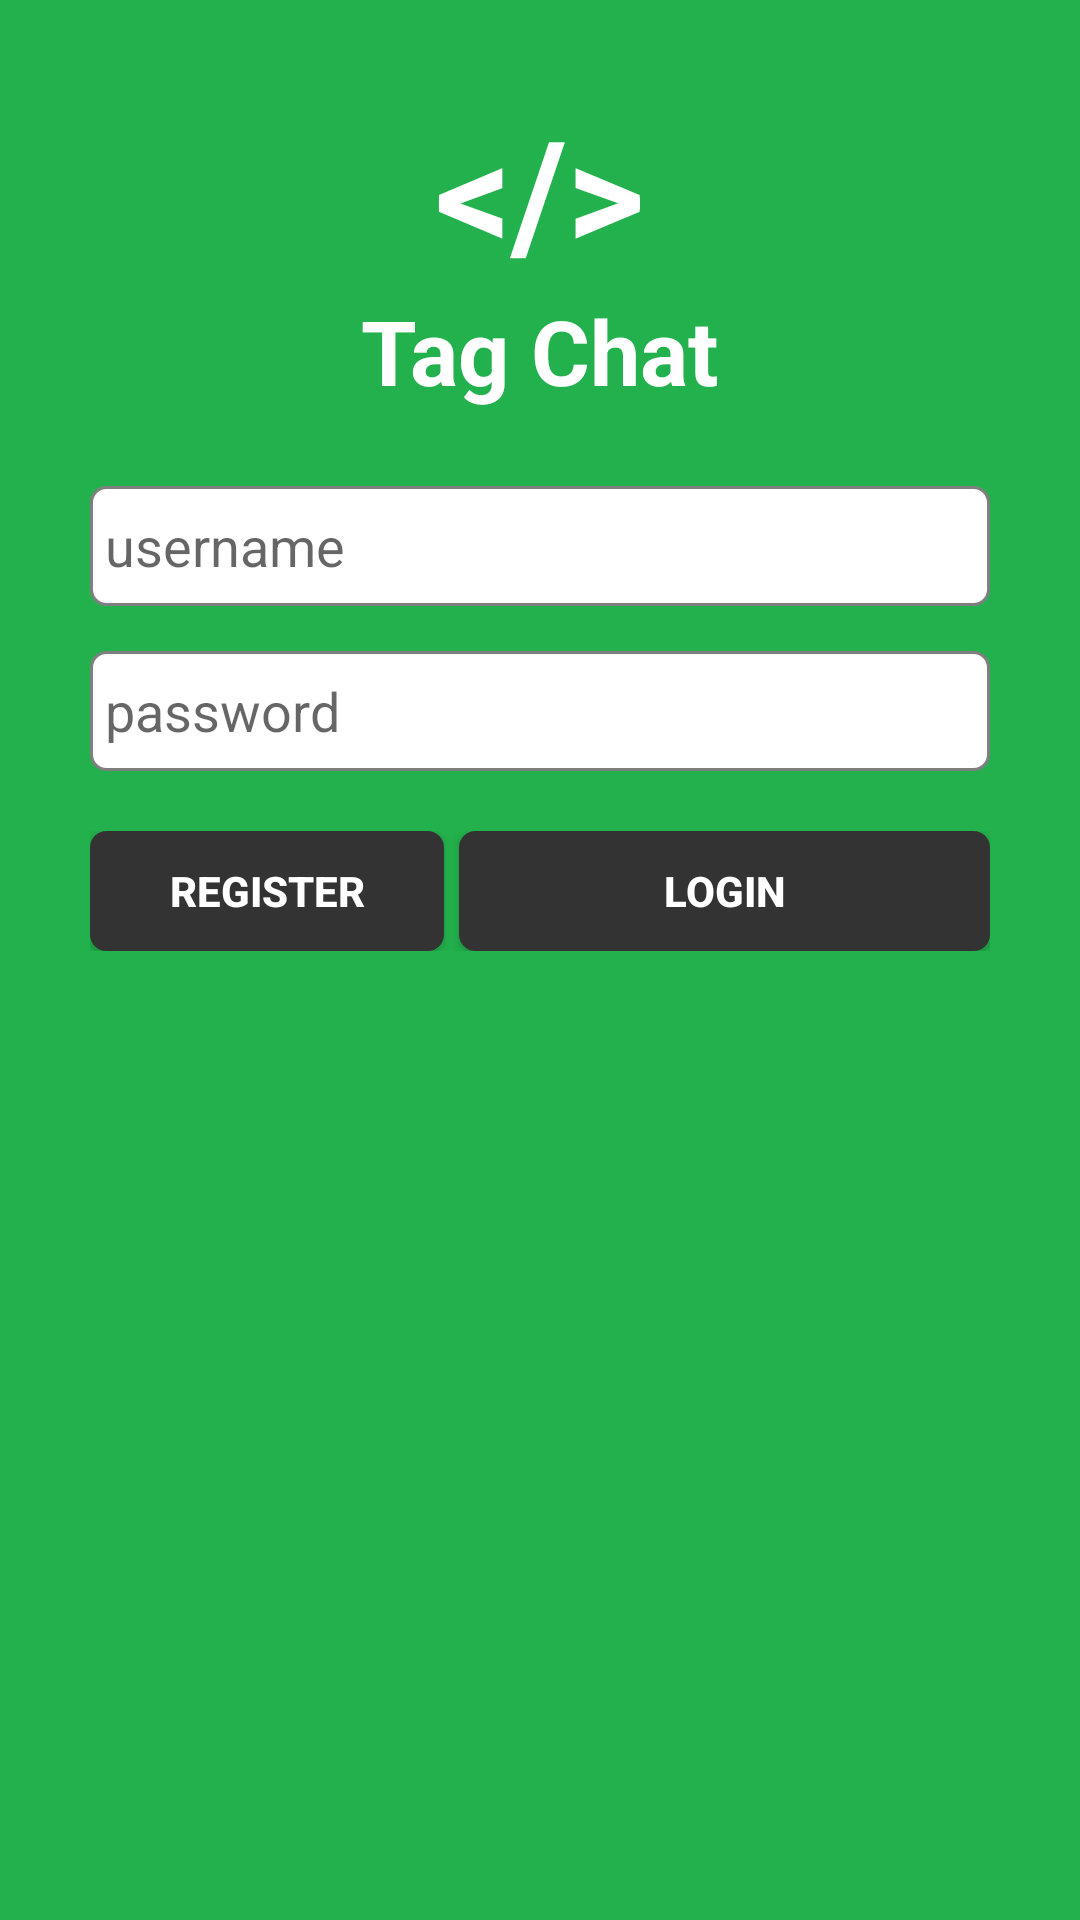

Android layout source for this screen:
<!-- AndroidManifest.xml: application theme AppTheme -->
<!-- res/layout/activity_login_hello.xml -->
<?xml version="1.0" encoding="utf-8"?>
<LinearLayout xmlns:android="http://schemas.android.com/apk/res/android"
    android:layout_width="match_parent"
    android:layout_height="match_parent"
    android:background="#22b14c"
    android:orientation="vertical" >

    <LinearLayout
        android:layout_width="match_parent"
        android:layout_height="wrap_content"
        android:layout_marginTop="30dp"
        android:gravity="center"
        android:orientation="vertical" >

        <TextView
            android:layout_width="wrap_content"
            android:layout_height="wrap_content"
            android:text="&lt;/>"
            android:textColor="#ffffff"
            android:textSize="50dp"
            android:textStyle="bold" />

        <TextView
            android:layout_width="wrap_content"
            android:layout_height="wrap_content"
            android:text="Tag Chat"
            android:textColor="#ffffff"
            android:textSize="30dp"
            android:textStyle="bold" />
    </LinearLayout>

    <LinearLayout
        android:layout_width="match_parent"
        android:layout_height="wrap_content"
        android:layout_marginTop="25dp"
        android:gravity="top|center_horizontal"
        android:orientation="vertical" >

        <LinearLayout
            android:layout_width="match_parent"
            android:layout_height="wrap_content"
            android:layout_marginLeft="30dp"
            android:layout_marginRight="30dp"
            android:layout_marginTop="0dp"
            android:gravity="center"
            android:orientation="horizontal" >

            <EditText
                android:id="@+id/txtUser"
                android:layout_width="wrap_content"
                android:layout_height="40dp"
                android:layout_weight="1"
                android:background="@drawable/bg_edt_add_pj"
                android:ems="10"
                android:hint="username"
                android:imeOptions="actionNext"
                android:paddingLeft="5dp"
                android:paddingRight="5dp"
                android:singleLine="true" >
            </EditText>
        </LinearLayout>

        <LinearLayout
            android:layout_width="match_parent"
            android:layout_height="wrap_content"
            android:layout_marginLeft="30dp"
            android:layout_marginRight="30dp"
            android:layout_marginTop="15dp"
            android:gravity="center"
            android:orientation="horizontal" >

            <EditText
                android:id="@+id/txtPass"
                android:layout_width="match_parent"
                android:layout_height="40dp"
                android:background="@drawable/bg_edt_add_pj"
                android:ems="10"
                android:hint="password"
                android:imeOptions="actionGo"
                android:inputType="textPassword"
                android:paddingLeft="5dp"
                android:paddingRight="5dp"
                android:singleLine="true" />
        </LinearLayout>

        <LinearLayout
            android:layout_width="match_parent"
            android:layout_height="wrap_content"
            android:layout_marginLeft="30dp"
            android:layout_marginRight="30dp"
            android:layout_marginTop="20dp"
            android:gravity="center"
            android:orientation="horizontal"
            android:weightSum="5" >

            <Button
                android:id="@+id/btnRegisterNewAccount"
                android:layout_width="0dp"
                android:layout_height="40dp"
                android:layout_weight="2"
                android:background="@drawable/layout_btn_login"
                android:text="Register"
                android:textColor="#ffffff"
                android:textStyle="bold" />

            <Button
                android:id="@+id/btnLogin"
                android:layout_width="0dp"
                android:layout_height="40dp"
                android:layout_marginLeft="5dp"
                android:layout_weight="3"
                android:background="@drawable/layout_btn_login"
                android:text="Login"
                android:textColor="#ffffff"
                android:textStyle="bold" />
        </LinearLayout>
    </LinearLayout>

</LinearLayout>
<!-- resources referenced by this layout -->
<resources>
  <!-- drawable bg_edt_add_pj (drawable-hdpi) -->
  <?xml version="1.0" encoding="utf-8"?>
  <shape xmlns:android="http://schemas.android.com/apk/res/android" >
  
      <corners android:radius="5dp" />
  
      <gradient
          android:centerColor="#ffffff"
          android:endColor="#ffffff"
          android:startColor="#ffffff" />
  
      <stroke
          android:width="1dp"
          android:color="#7f7f7f" />
  
  </shape>
  <!-- drawable layout_btn_login (drawable) -->
  <?xml version="1.0" encoding="UTF-8"?>
  <selector xmlns:android="http://schemas.android.com/apk/res/android">
  
      <item android:drawable="@drawable/bg_btn_login" android:state_pressed="true"></item>
      <item android:drawable="@drawable/bg_btn_login_press" android:state_pressed="false"></item>
  
  </selector>
  <style name="AppTheme" parent="@style/Theme.AppCompat.Light.DarkActionBar" />
  <!-- drawable bg_btn_login (drawable) -->
  <?xml version="1.0" encoding="utf-8"?>
  <shape xmlns:android="http://schemas.android.com/apk/res/android" >
  
      <corners android:radius="5dp" />
  
      <gradient
          android:centerColor="#7f7f7f"
          android:endColor="#7f7f7f"
          android:startColor="#7f7f7f" />
  
      <stroke
          android:width="1dp"
          android:color="#7f7f7f" />
  
  </shape>
  <!-- drawable bg_btn_login_press (drawable-hdpi) -->
  <?xml version="1.0" encoding="utf-8"?>
  <shape xmlns:android="http://schemas.android.com/apk/res/android" >
  
      <corners android:radius="5dp" />
  
      <gradient
          android:centerColor="#333333"
          android:endColor="#333333"
          android:startColor="#333333" />
  
      <stroke
          android:width="1dp"
          android:color="#333333" />
  
  </shape>
</resources>
